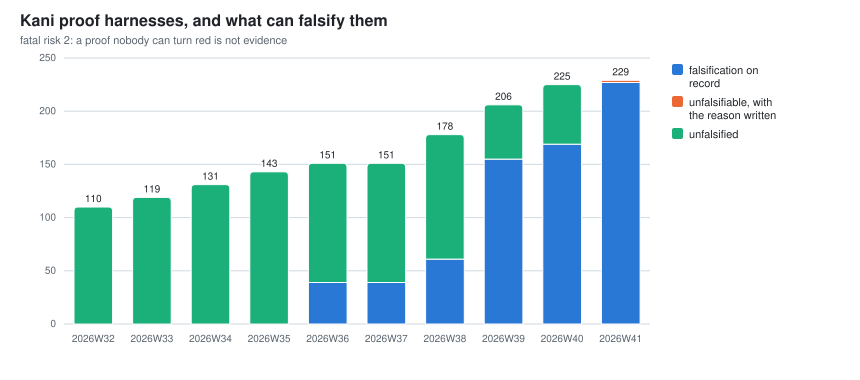

Values plotted in this chart, from the file beside it:
week, harnesses_falsified, harnesses_unfalsifiable, harnesses_unfalsified, harnesses_total
2026W29, 0, 0, 0, 0
2026W30, 0, 0, 43, 43
2026W31, 0, 0, 107, 107
2026W32, 0, 0, 110, 110
2026W33, 0, 0, 119, 119
2026W34, 0, 0, 131, 131
2026W35, 0, 0, 143, 143
2026W36, 39, 0, 112, 151
2026W37, 39, 0, 112, 151
2026W38, 61, 0, 117, 178
2026W39, 155, 0, 51, 206
2026W40, 169, 0, 56, 225
2026W41, 227, 2, 0, 229
